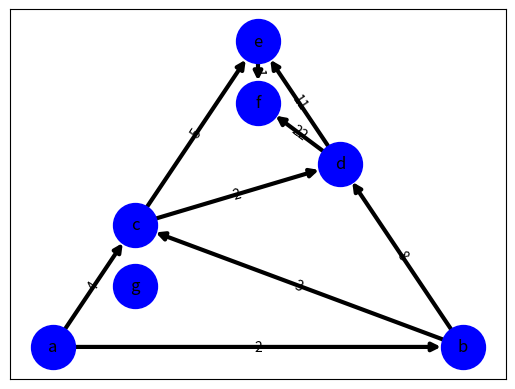

Here is the Python script that generated this plot:
import matplotlib.pyplot as plt
import networkx as nx
G = nx.Graph()

G.add_node('a' )
G.add_node('b')
G.add_node('c')
G.add_node('d')
G.add_node('e')
G.add_node('f' )
G.add_node('g')
# ejemplo 1 dirigido
elist = [('a', 'b', 2), ('a', 'c', 4), ('b', 'a', 2), ('b', 'c', 3), ('b', 'd', 8), ('c', 'a', 4), ('c', 'b', 3), ('c', 'e', 5), ('c', 'd', 2), ('d', 'b', 8), ('d', 'c', 2), ('d', 'e', 11), ('d', 'f', 22), ('e', 'c', 5), ('e', 'd', 11), ('e', 'f', 1), ('f', 'd', 22), ('f', 'e', 1)]
# ejemplo 2 no dirigido
# elist = [('a', 'b', 2), ('a', 'c', 5), ('a', 'd', 4), ('b', 'a', 2), ('b', 'c', 2), ('b', 'e', 7), ('c', 'a', 5), ('c', 'b', 2), ('c', 'd', 1), ('c', 'e', 4), ('c', 'f', 3), ('d', 'a', 4), ('d', 'c', 1), ('d', 'f', 4), ('e', 'b', 7), ('e', 'c', 4), ('e', 'f', 1), ('e', 'g', 5), ('f', 'c', 3), ('f', 'd', 4), ('f', 'e', 1), ('f', 'g', 7), ('g', 'e', 5), ('g', 'f', 7)]
# ejemplo 3 dirigido
# elist = [('a', 'b', 1), ('a', 'c', 2), ('a', 'd', 1), ('b', 'c', 2), ('b', 'e', 1), ('c', 'd', 1), ('c', 'e', 2), ('c', 'f', 2), ('d', 'f', 5), ('e', 'f', 3), ('e', 'g', 1), ('f', 'g', 4)]
# ejemplo negativo bellman ford
# elist = [('a', 'b', 1), ('a', 'c', -2), ('a', 'd', 1), ('b', 'c', 2), ('b', 'e', 1), ('c', 'd', 1), ('c', 'e', -2), ('c', 'f', 2), ('d', 'f', 5), ('e', 'f', 3), ('e', 'g', 1), ('f', 'g', 4)]
G.add_weighted_edges_from(elist)
# G.add_edge('A', 'B', weight=1)
# G.add_edge('A', 'C', weight=2)
# G.add_edge('A', 'D', weight=1)
# G.add_edge('B', 'C', weight=1)
# G.add_edge('B', 'E', weight=2)
# G.add_edge('C', 'E', weight=2)
# G.add_edge('C', 'F', weight=2)
# G.add_edge('C', 'D', weight=1)
# G.add_edge('D', 'F', weight=10)
# G.add_edge('E', 'F', weight=25)
# G.add_edge('E', 'G', weight=14)
# G.add_edge('F', 'G', weight=4)




options = {
    'node_color': 'blue',
    'node_size': 1000,
    'width': 3,
    'arrowstyle': '-|>',
    'arrowsize': 12,
}
# pos = nx.get_node_attributes(G,'pos')
# cambiar planar por circular o random
pos = nx.planar_layout(G,center = None, dim = 2)
# valores de los caminos
labels = nx.get_edge_attributes(G,'weight')
# dibujar caminos y nodos
nx.draw_networkx_edge_labels(G,pos,edge_labels=labels)
nx.draw_networkx(G, pos , arrows = True   , **options,with_labels=True) #TODO pone los nombres de los nodos.
#FIXME no dibuja los edges directed 
# x = nx.dijkstra_path(G, 'a', 'g', weight='weight')
# y = nx.bellman_ford_path(G,'a','g',weight='weight')
# print("Resultado en base a algoritmo dijkstra: ",x)
# print("Resultado en base a algoritmo bellman ford: ",y)
# Guardar la imagen en formato eps no admite jpg
plt.savefig("ejemplo1.eps")
